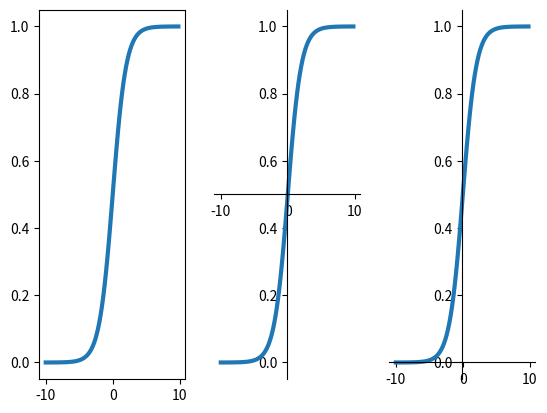

Python code for this plot:
## This is course material for Introduction to Python Scientific Programming
## Example code: matplotlib_sigmoid.py
# [redacted]
##
## (c) Copyright 2020. Intelligent Racing Inc. Not permitted for commercial use

import numpy as np
import matplotlib.pyplot as plt

def sigmoid(x):
    return 1/(1+np.exp(-x))

x = np.arange(-10., 10., 0.2)
sig = sigmoid(x)

fig = plt.figure() #generates figure window
ax1 = fig.add_subplot(1, 3, 1) #Plot multiple graphs in one subplot
# Plot without customization
plt.plot(x,sig, linewidth = 3)

ax2 = fig.add_subplot(1, 3, 2) #One row, three collums, second subplot: [][x][]
# Move left y-axis and bottim x-axis to centre
ax2.spines['left'].set_position('center') #spines are the axes
ax2.spines['bottom'].set_position('center')
# Eliminate upper and right axes
ax2.spines['right'].set_color('none')
ax2.spines['top'].set_color('none')
# Plot the customized (x-y) axes
plt.plot(x,sig, linewidth = 3)

ax3 = fig.add_subplot(1,3,3)
# Move left y-axis to centre
ax3.spines['left'].set_position('center')
ax3.spines['bottom'].set_position(('data',0))
# Eliminate upper and right axes
ax3.spines['right'].set_color('none')
ax3.spines['top'].set_color('none')
# Plot the customized (x-y) axes
plt.plot(x,sig,  linewidth = 3)

plt.show()